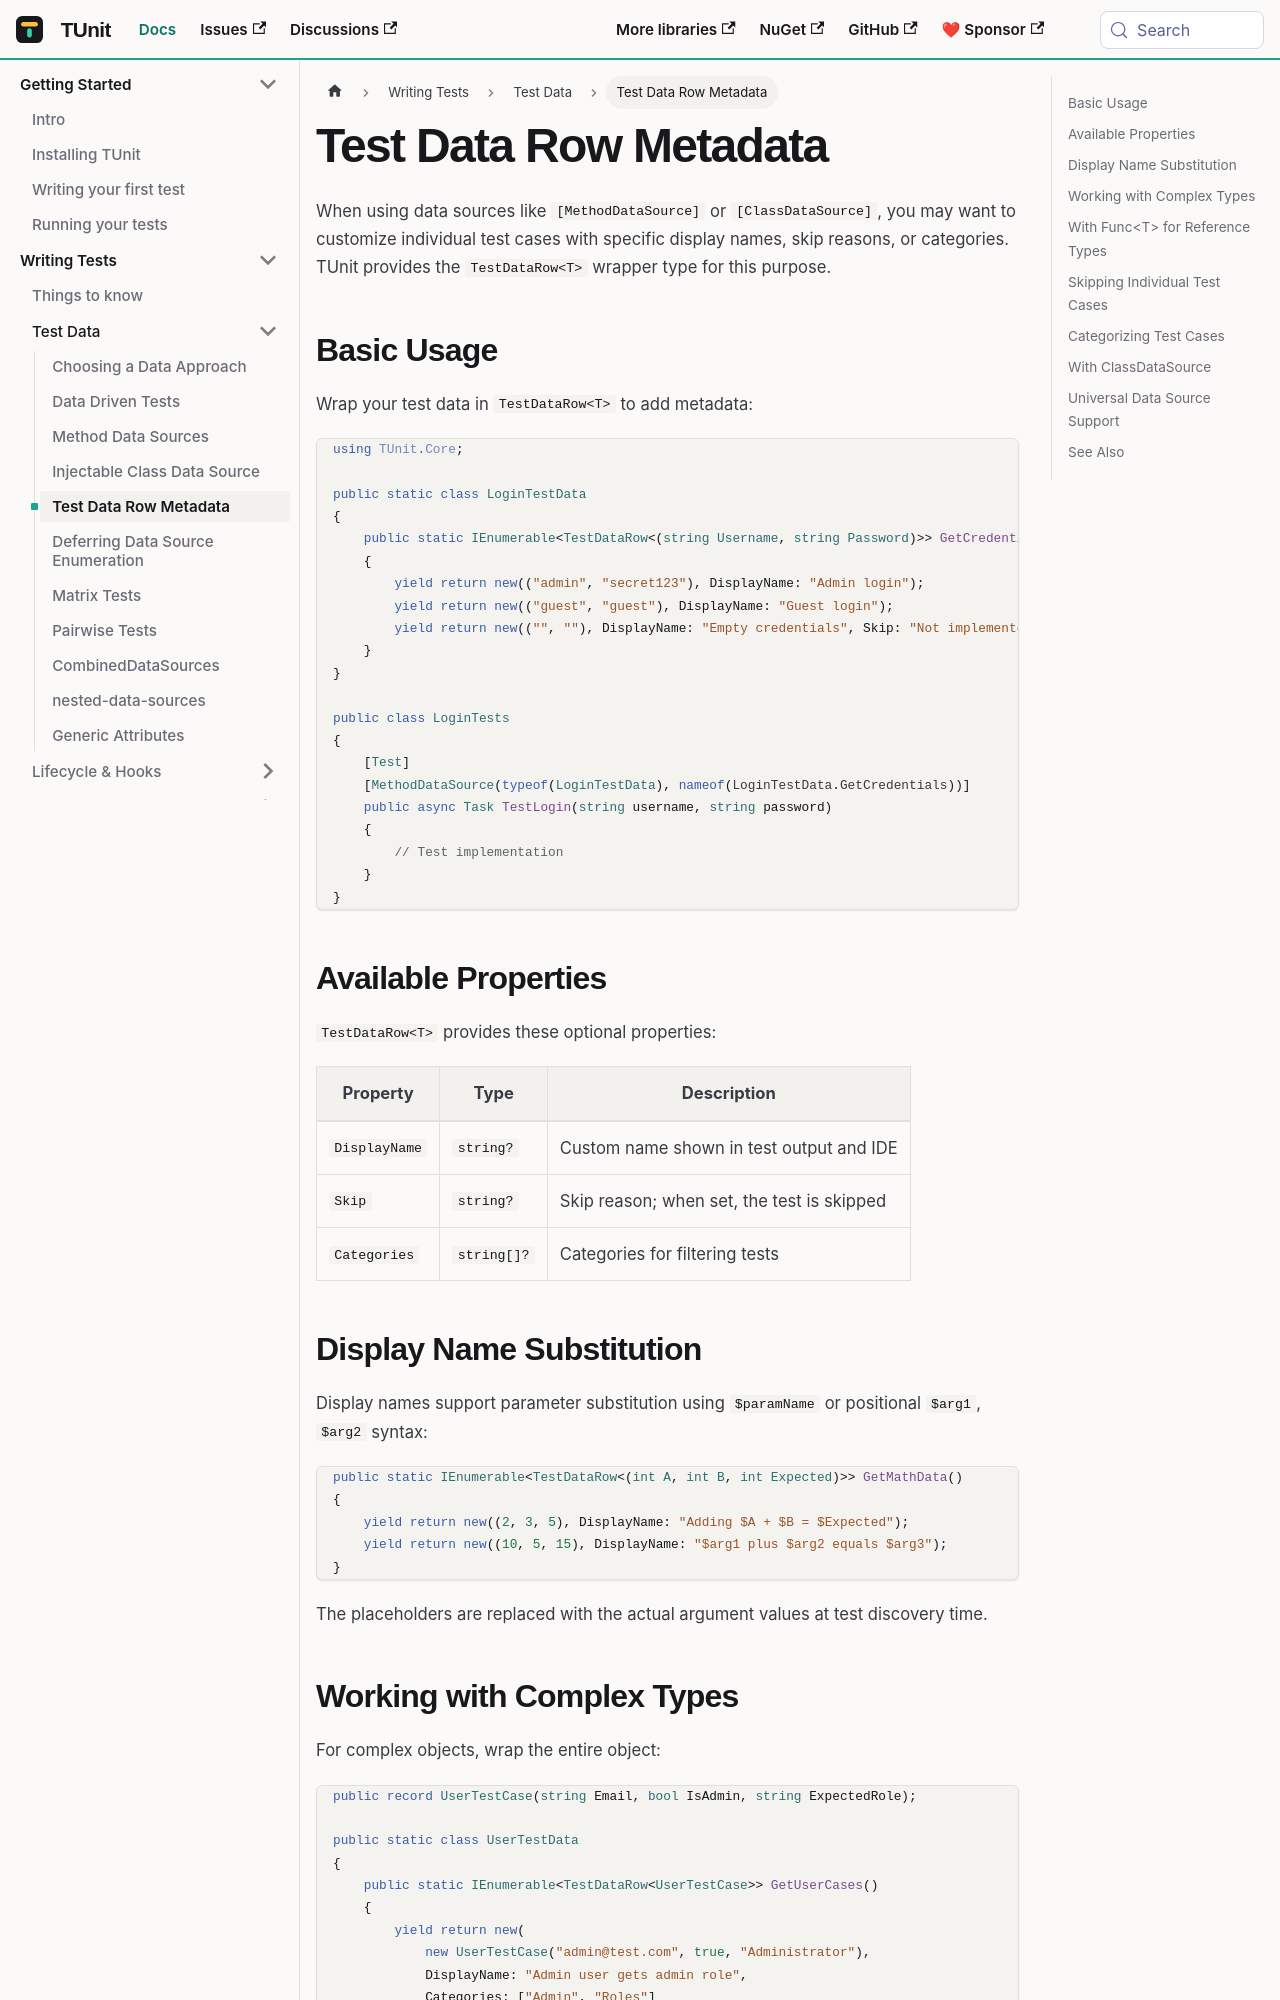

repository: thomhurst/TUnit · page: docs/writing-tests/test-data-row/index.html · generator: docusaurus

# Test Data Row Metadata

When using data sources like `[MethodDataSource]` or `[ClassDataSource]`, you may want to customize individual test cases with specific display names, skip reasons, or categories. TUnit provides the `TestDataRow<T>` wrapper type for this purpose.

## Basic Usage

Wrap your test data in `TestDataRow<T>` to add metadata:

```csharp
using TUnit.Core;

public static class LoginTestData
{
    public static IEnumerable<TestDataRow<(string Username, string Password)>> GetCredentials()
    {
        yield return new(("admin", "secret123"), DisplayName: "Admin login");
        yield return new(("guest", "guest"), DisplayName: "Guest login");
        yield return new(("", ""), DisplayName: "Empty credentials", Skip: "Not implemented yet");
    }
}

public class LoginTests
{
    [Test]
    [MethodDataSource(typeof(LoginTestData), nameof(LoginTestData.GetCredentials))]
    public async Task TestLogin(string username, string password)
    {
        // Test implementation
    }
}
```

## Available Properties

`TestDataRow<T>` provides these optional properties:

| Property | Type | Description |
|----------|------|-------------|
| `DisplayName` | `string?` | Custom name shown in test output and IDE |
| `Skip` | `string?` | Skip reason; when set, the test is skipped |
| `Categories` | `string[]?` | Categories for filtering tests |

## Display Name Substitution

Display names support parameter substitution using `$paramName` or positional `$arg1`, `$arg2` syntax:

```csharp
public static IEnumerable<TestDataRow<(int A, int B, int Expected)>> GetMathData()
{
    yield return new((2, 3, 5), DisplayName: "Adding $A + $B = $Expected");
    yield return new((10, 5, 15), DisplayName: "$arg1 plus $arg2 equals $arg3");
}
```

The placeholders are replaced with the actual argument values at test discovery time.
